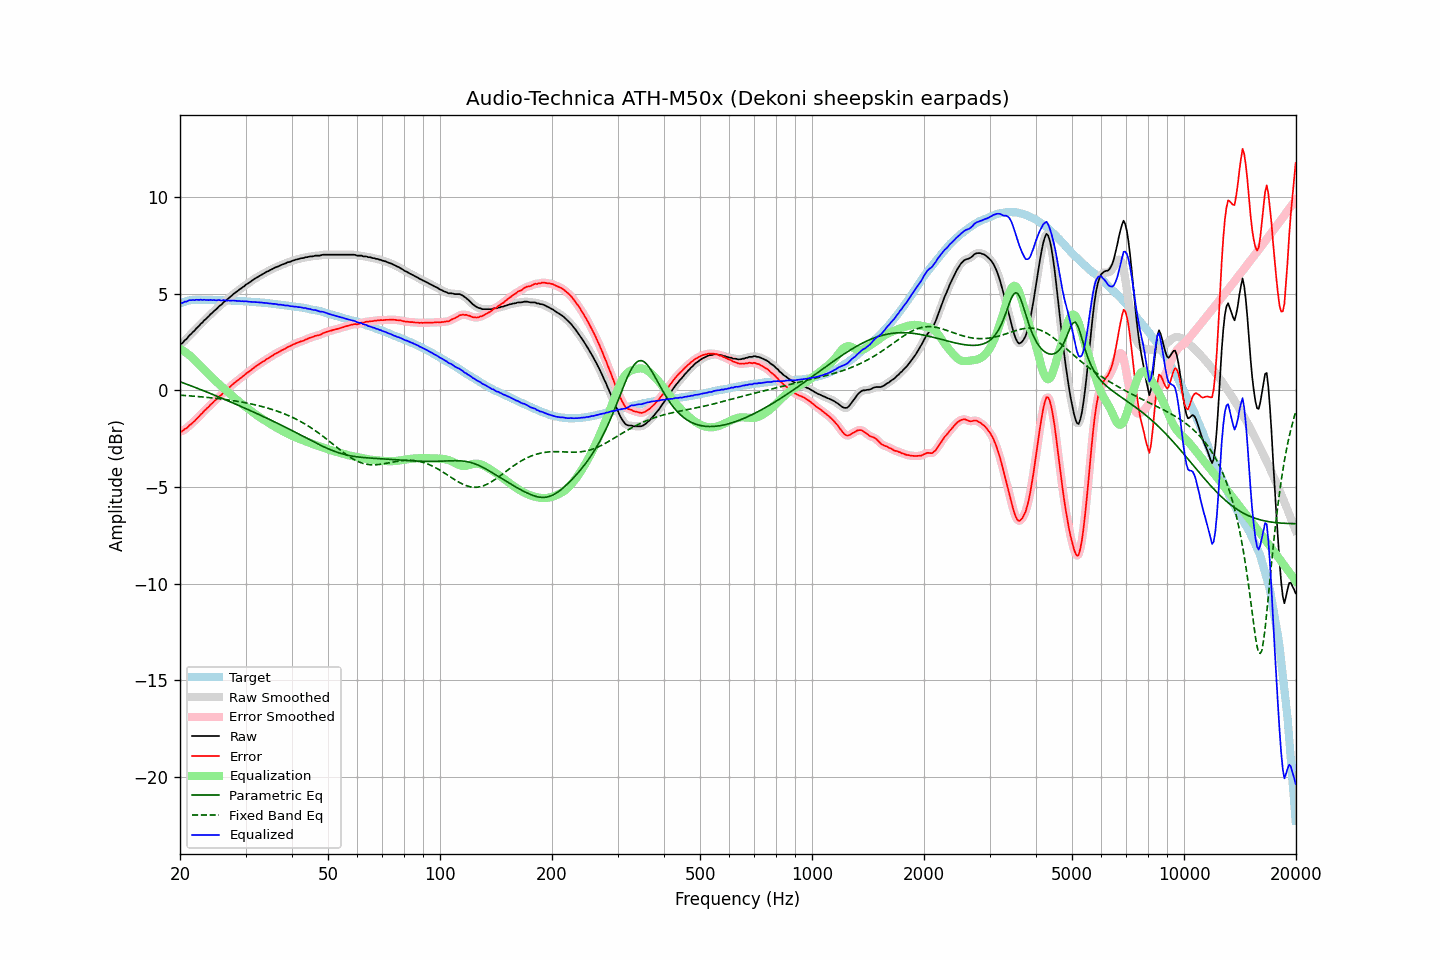

Source data for this figure (header and first rows):
frequency, raw, error, smoothed, error_smoothed, equalization, parametric_eq, fixed_band_eq, equalized_raw, equalized_smoothed, target
20.00, 2.41, -2.10, 2.39, -2.12, 2.14, 0.45, -0.24, 4.55, 4.54, 4.51
20.20, 2.42, -2.12, 2.44, -2.10, 2.10, 0.42, -0.25, 4.52, 4.54, 4.54
20.40, 2.50, -2.07, 2.50, -2.06, 2.05, 0.39, -0.26, 4.55, 4.55, 4.57
20.61, 2.60, -1.99, 2.58, -2.02, 2.00, 0.36, -0.26, 4.60, 4.57, 4.59
20.81, 2.66, -1.96, 2.68, -1.94, 1.94, 0.33, -0.27, 4.60, 4.62, 4.62
21.02, 2.77, -1.88, 2.76, -1.88, 1.88, 0.30, -0.27, 4.64, 4.64, 4.65
21.23, 2.87, -1.79, 2.85, -1.81, 1.81, 0.27, -0.28, 4.68, 4.66, 4.66
21.44, 2.93, -1.74, 2.94, -1.73, 1.74, 0.23, -0.29, 4.67, 4.68, 4.67
21.66, 3.02, -1.66, 3.02, -1.66, 1.66, 0.20, -0.29, 4.69, 4.68, 4.68
21.87, 3.09, -1.59, 3.10, -1.58, 1.58, 0.17, -0.30, 4.67, 4.68, 4.68
22.09, 3.20, -1.49, 3.19, -1.50, 1.50, 0.14, -0.31, 4.69, 4.69, 4.69
22.31, 3.28, -1.41, 3.28, -1.41, 1.41, 0.11, -0.31, 4.69, 4.69, 4.69
22.54, 3.35, -1.34, 3.36, -1.33, 1.33, 0.07, -0.32, 4.68, 4.69, 4.69
22.76, 3.46, -1.23, 3.45, -1.24, 1.24, 0.04, -0.33, 4.70, 4.69, 4.69
22.99, 3.52, -1.16, 3.53, -1.15, 1.16, 0.01, -0.34, 4.67, 4.69, 4.68
23.22, 3.63, -1.06, 3.61, -1.07, 1.07, -0.03, -0.34, 4.70, 4.69, 4.68
23.45, 3.69, -0.99, 3.69, -0.99, 0.99, -0.06, -0.35, 4.68, 4.68, 4.68
23.69, 3.77, -0.91, 3.78, -0.90, 0.91, -0.09, -0.36, 4.68, 4.68, 4.68
23.92, 3.85, -0.83, 3.85, -0.83, 0.82, -0.13, -0.37, 4.67, 4.68, 4.68
24.16, 3.95, -0.73, 3.94, -0.74, 0.74, -0.16, -0.38, 4.69, 4.68, 4.68
24.40, 4.01, -0.67, 4.02, -0.66, 0.66, -0.19, -0.39, 4.67, 4.68, 4.68
24.65, 4.10, -0.58, 4.09, -0.58, 0.58, -0.23, -0.39, 4.68, 4.67, 4.67
24.89, 4.17, -0.50, 4.17, -0.50, 0.50, -0.26, -0.40, 4.67, 4.67, 4.67
25.14, 4.24, -0.43, 4.25, -0.42, 0.42, -0.30, -0.41, 4.66, 4.67, 4.67
25.39, 4.34, -0.33, 4.32, -0.35, 0.35, -0.33, -0.42, 4.68, 4.67, 4.67
25.65, 4.40, -0.28, 4.40, -0.27, 0.27, -0.37, -0.43, 4.67, 4.67, 4.67
25.91, 4.46, -0.21, 4.47, -0.19, 0.20, -0.40, -0.44, 4.65, 4.67, 4.66
26.16, 4.56, -0.10, 4.54, -0.12, 0.12, -0.44, -0.46, 4.68, 4.66, 4.66
26.43, 4.62, -0.05, 4.61, -0.05, 0.05, -0.47, -0.47, 4.66, 4.66, 4.66
26.69, 4.68, 0.02, 4.69, 0.03, -0.03, -0.51, -0.48, 4.65, 4.66, 4.66
26.96, 4.76, 0.09, 4.75, 0.09, -0.10, -0.54, -0.49, 4.65, 4.65, 4.66
27.23, 4.83, 0.17, 4.83, 0.17, -0.18, -0.58, -0.50, 4.65, 4.65, 4.65
27.50, 4.90, 0.24, 4.90, 0.25, -0.25, -0.61, -0.51, 4.65, 4.65, 4.65
27.77, 4.98, 0.34, 4.97, 0.33, -0.32, -0.65, -0.53, 4.66, 4.65, 4.64
28.05, 5.04, 0.40, 5.04, 0.40, -0.39, -0.68, -0.54, 4.65, 4.64, 4.64
28.33, 5.10, 0.47, 5.10, 0.47, -0.46, -0.72, -0.55, 4.64, 4.64, 4.63
28.62, 5.16, 0.52, 5.16, 0.53, -0.53, -0.76, -0.57, 4.63, 4.63, 4.63
28.90, 5.23, 0.60, 5.22, 0.59, -0.60, -0.79, -0.58, 4.63, 4.62, 4.63
29.19, 5.28, 0.66, 5.28, 0.66, -0.66, -0.83, -0.60, 4.61, 4.62, 4.62
29.48, 5.35, 0.73, 5.34, 0.72, -0.73, -0.87, -0.61, 4.62, 4.62, 4.62
29.78, 5.40, 0.78, 5.40, 0.79, -0.79, -0.90, -0.63, 4.61, 4.61, 4.61
30.08, 5.47, 0.86, 5.47, 0.86, -0.86, -0.94, -0.64, 4.62, 4.61, 4.61
30.38, 5.53, 0.92, 5.52, 0.92, -0.92, -0.98, -0.66, 4.61, 4.60, 4.60
30.68, 5.58, 0.98, 5.58, 0.98, -0.98, -1.01, -0.68, 4.59, 4.60, 4.60
30.99, 5.64, 1.04, 5.64, 1.05, -1.05, -1.05, -0.69, 4.59, 4.59, 4.59
31.30, 5.70, 1.11, 5.70, 1.11, -1.11, -1.09, -0.71, 4.58, 4.58, 4.58
31.61, 5.76, 1.18, 5.75, 1.18, -1.17, -1.13, -0.73, 4.58, 4.58, 4.58
31.93, 5.81, 1.23, 5.81, 1.24, -1.23, -1.17, -0.75, 4.57, 4.57, 4.57
32.24, 5.86, 1.30, 5.86, 1.29, -1.29, -1.20, -0.77, 4.57, 4.57, 4.56
32.57, 5.91, 1.34, 5.91, 1.35, -1.35, -1.24, -0.79, 4.56, 4.56, 4.56
32.89, 5.96, 1.41, 5.96, 1.41, -1.41, -1.28, -0.81, 4.55, 4.55, 4.55
33.22, 6.01, 1.47, 6.00, 1.46, -1.46, -1.32, -0.83, 4.55, 4.54, 4.54
33.55, 6.05, 1.51, 6.05, 1.51, -1.51, -1.36, -0.85, 4.53, 4.54, 4.54
33.89, 6.10, 1.57, 6.10, 1.57, -1.57, -1.40, -0.88, 4.53, 4.53, 4.53
34.23, 6.15, 1.62, 6.14, 1.62, -1.62, -1.44, -0.90, 4.53, 4.52, 4.52
34.57, 6.18, 1.67, 6.18, 1.67, -1.67, -1.47, -0.92, 4.50, 4.51, 4.51
34.92, 6.23, 1.72, 6.22, 1.72, -1.72, -1.51, -0.95, 4.50, 4.50, 4.50
35.27, 6.27, 1.77, 6.27, 1.77, -1.78, -1.55, -0.97, 4.49, 4.49, 4.49
35.62, 6.31, 1.82, 6.31, 1.83, -1.83, -1.59, -1.00, 4.48, 4.48, 4.48
35.97, 6.36, 1.89, 6.35, 1.88, -1.88, -1.63, -1.03, 4.48, 4.47, 4.47
... 635 more rows
